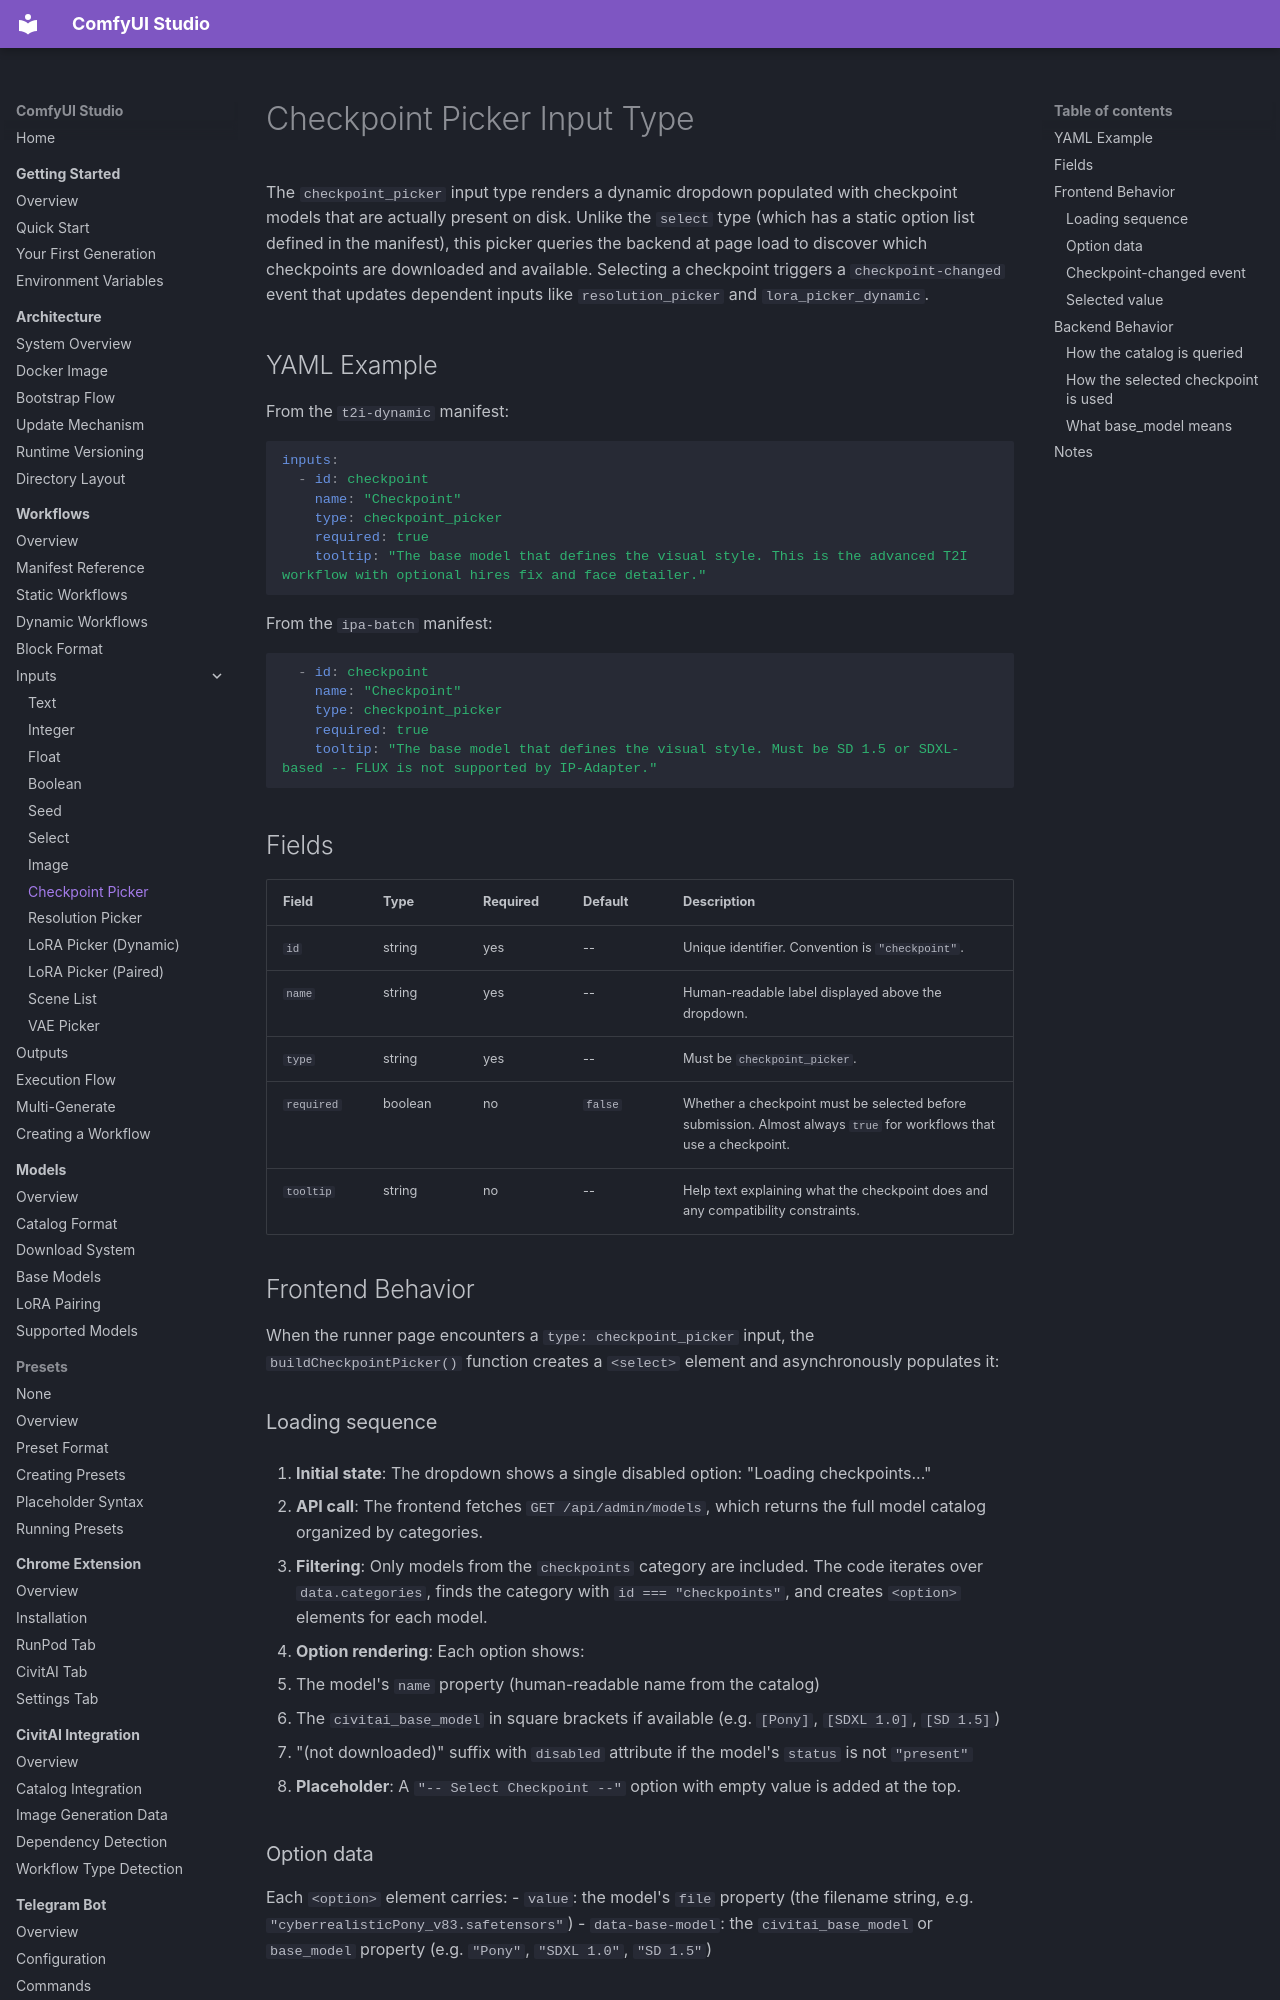

repository: diego-devita/comfyui-studio · page: workflows/inputs/checkpoint-picker/index.html · generator: mkdocs

# Checkpoint Picker Input Type

The `checkpoint_picker` input type renders a dynamic dropdown populated with checkpoint models that are actually present on disk. Unlike the `select` type (which has a static option list defined in the manifest), this picker queries the backend at page load to discover which checkpoints are downloaded and available. Selecting a checkpoint triggers a `checkpoint-changed` event that updates dependent inputs like `resolution_picker` and `lora_picker_dynamic`.

## YAML Example

From the `t2i-dynamic` manifest:

```yaml
inputs:
  - id: checkpoint
    name: "Checkpoint"
    type: checkpoint_picker
    required: true
    tooltip: "The base model that defines the visual style. This is the advanced T2I workflow with optional hires fix and face detailer."
```

From the `ipa-batch` manifest:

```yaml
  - id: checkpoint
    name: "Checkpoint"
    type: checkpoint_picker
    required: true
    tooltip: "The base model that defines the visual style. Must be SD 1.5 or SDXL-based -- FLUX is not supported by IP-Adapter."
```

## Fields

| Field | Type | Required | Default | Description |
|-------|------|----------|---------|-------------|
| `id` | string | yes | -- | Unique identifier. Convention is `"checkpoint"`. |
| `name` | string | yes | -- | Human-readable label displayed above the dropdown. |
| `type` | string | yes | -- | Must be `checkpoint_picker`. |
| `required` | boolean | no | `false` | Whether a checkpoint must be selected before submission. Almost always `true` for workflows that use a checkpoint. |
| `tooltip` | string | no | -- | Help text explaining what the checkpoint does and any compatibility constraints. |

## Frontend Behavior

When the runner page encounters a `type: checkpoint_picker` input, the `buildCheckpointPicker()` function creates a `<select>` element and asynchronously populates it:

### Loading sequence

1. **Initial state**: The dropdown shows a single disabled option: "Loading checkpoints..."

2. **API call**: The frontend fetches `GET /api/admin/models`, which returns the full model catalog organized by categories.

3. **Filtering**: Only models from the `checkpoints` category are included. The code iterates over `data.categories`, finds the category with `id === "checkpoints"`, and creates `<option>` elements for each model.

4. **Option rendering**: Each option shows:
   - The model's `name` property (human-readable name from the catalog)
   - The `civitai_base_model` in square brackets if available (e.g. `[Pony]`, `[SDXL 1.0]`, `[SD 1.5]`)
   - "(not downloaded)" suffix with `disabled` attribute if the model's `status` is not `"present"`

5. **Placeholder**: A `"-- Select Checkpoint --"` option with empty value is added at the top.

### Option data

Each `<option>` element carries:
- `value`: the model's `file` property (the filename string, e.g. `"cyberrealisticPony_v83.safetensors"`)
- `data-base-model`: the `civitai_base_model` or `base_model` property (e.g. `"Pony"`, `"SDXL 1.0"`, `"SD 1.5"`)
